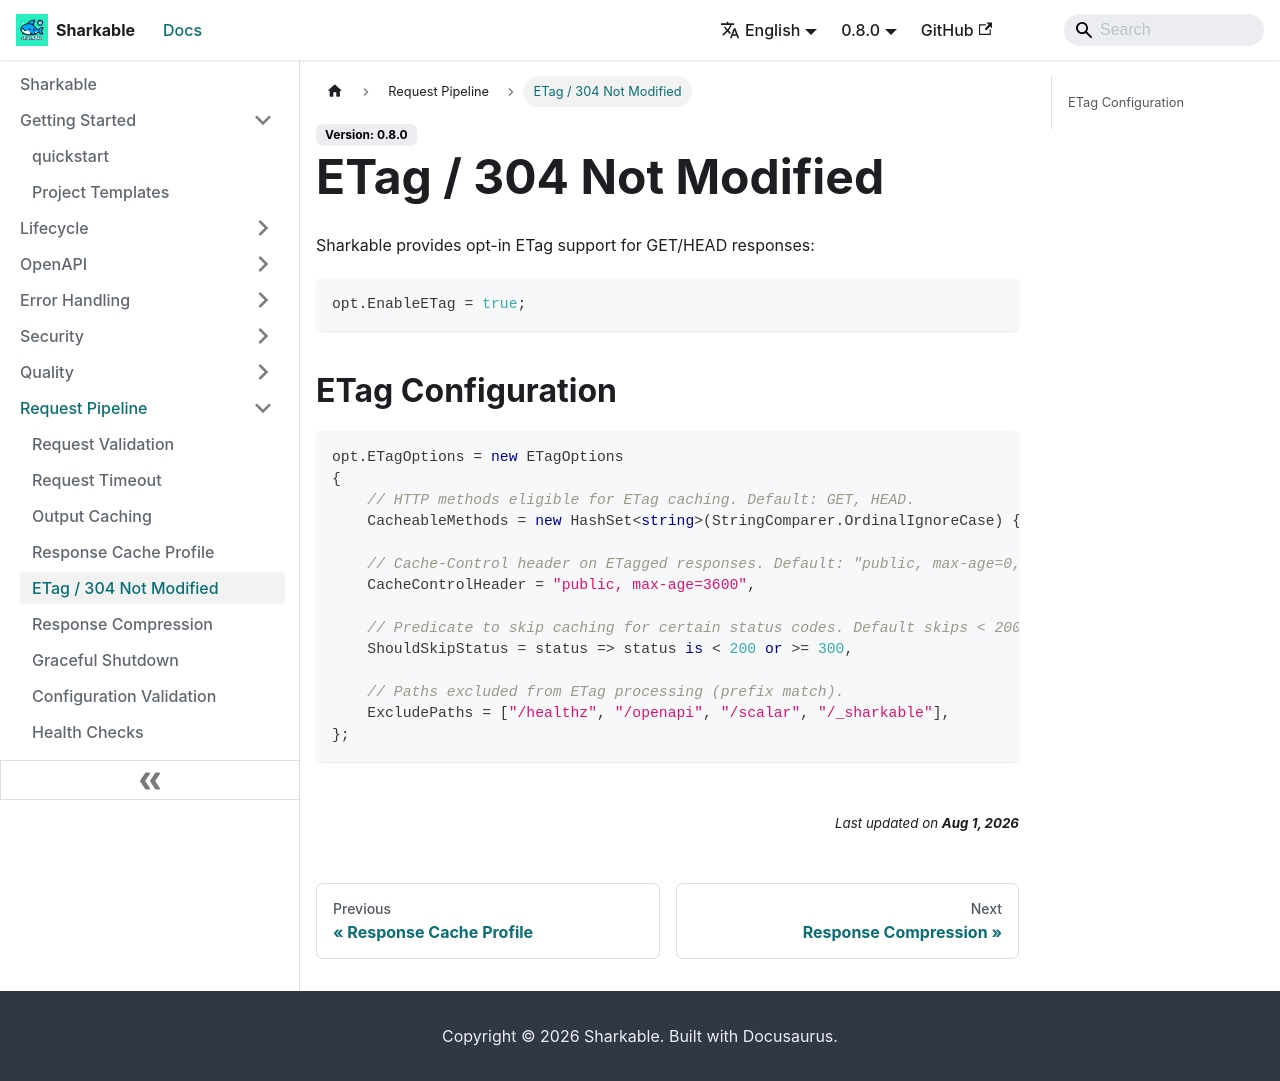

repository: SharkableIO/sharkableio.github.io · page: etag/index.html · generator: docusaurus

# ETag / 304 Not Modified

Sharkable provides opt-in ETag support for GET/HEAD responses:

```csharp
opt.EnableETag = true;
```

## ETag Configuration

```csharp
opt.ETagOptions = new ETagOptions
{
    // HTTP methods eligible for ETag caching. Default: GET, HEAD.
    CacheableMethods = new HashSet<string>(StringComparer.OrdinalIgnoreCase) { "GET", "HEAD" },

    // Cache-Control header on ETagged responses. Default: "public, max-age=0, must-revalidate".
    CacheControlHeader = "public, max-age=3600",

    // Predicate to skip caching for certain status codes. Default skips < 200 and >= 300.
    ShouldSkipStatus = status => status is < 200 or >= 300,

    // Paths excluded from ETag processing (prefix match).
    ExcludePaths = ["/healthz", "/openapi", "/scalar", "/_sharkable"],
};
```
